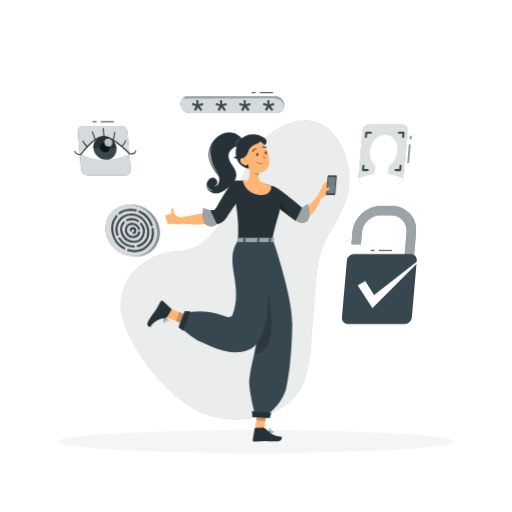
t = 0.00 s
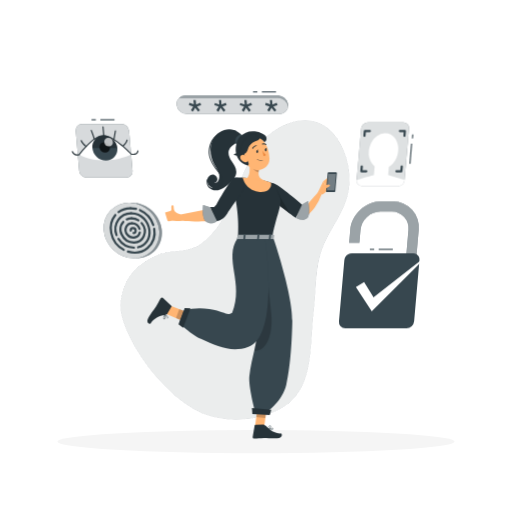
t = 0.23 s
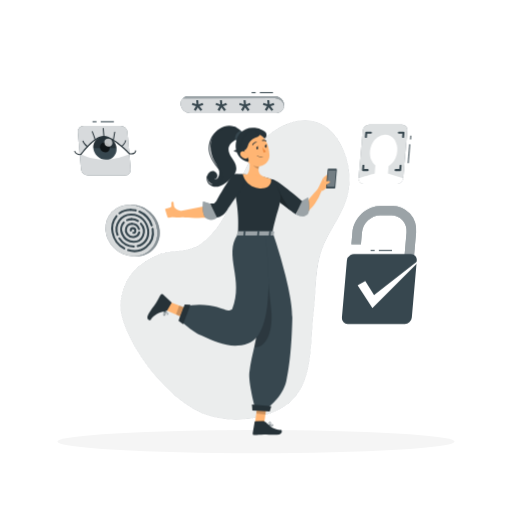
t = 0.49 s
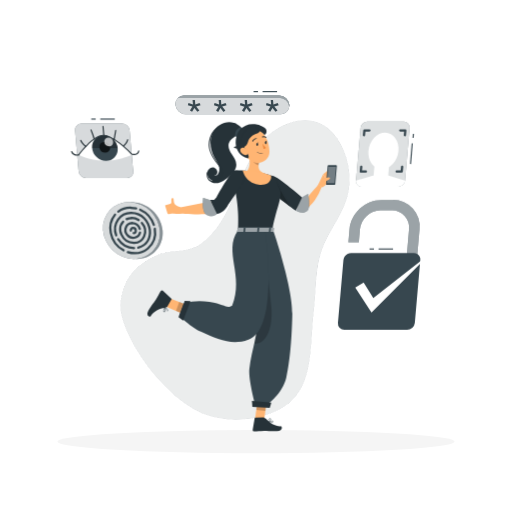
t = 0.75 s
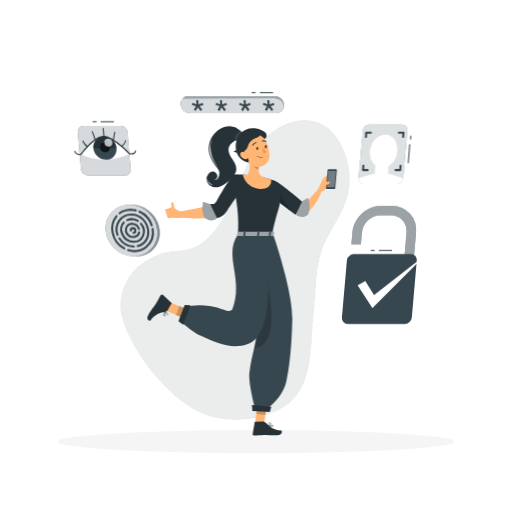
t = 1.05 s
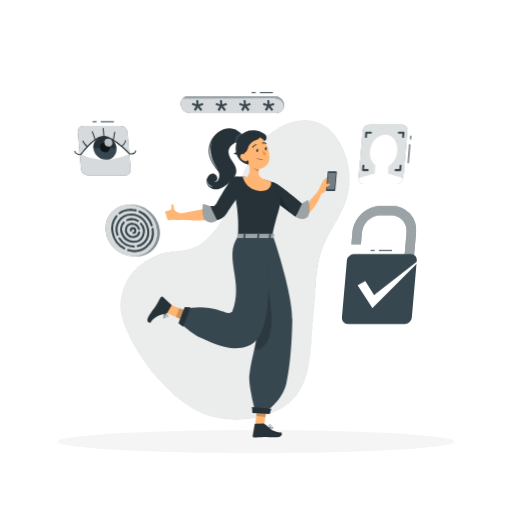
t = 1.20 s

The animated SVG that drew these frames (rendered in a browser with its animation timeline set to each time). Animation: 2 CSS @keyframes rules; one cycle of 1.50 s, repeats indefinitely.

<svg class="animated" id="freepik_stories-authentication" xmlns="http://www.w3.org/2000/svg" viewBox="0 0 500 500" version="1.1" xmlns:xlink="http://www.w3.org/1999/xlink" xmlns:svgjs="http://svgjs.com/svgjs"><style>svg#freepik_stories-authentication:not(.animated) .animable {opacity: 0;}svg#freepik_stories-authentication.animated #freepik--Fingerprint--inject-2 {animation: 1.5s Infinite  linear heartbeat;animation-delay: 0s;}svg#freepik_stories-authentication.animated #freepik--verification-code--inject-2 {animation: 1.5s Infinite  linear heartbeat;animation-delay: 0s;}svg#freepik_stories-authentication.animated #freepik--face-recognition--inject-2 {animation: 1.5s Infinite  linear heartbeat;animation-delay: 0s;}svg#freepik_stories-authentication.animated #freepik--Verified--inject-2 {animation: 1.5s Infinite  linear heartbeat;animation-delay: 0s;}svg#freepik_stories-authentication.animated #freepik--eye-scan--inject-2 {animation: 1.5s Infinite  linear heartbeat;animation-delay: 0s;}svg#freepik_stories-authentication.animated #freepik--Character--inject-2 {animation: 1.5s Infinite  linear floating;animation-delay: 0s;}            @keyframes heartbeat {                0% {                    transform: scale(1);                }                10% {                    transform: scale(1.1);                }                30% {                    transform: scale(1);                }                40% {                    transform: scale(1);                }                50% {                    transform: scale(1.1);                }                60% {                    transform: scale(1);                }                100% {                    transform: scale(1);                }            }                    @keyframes floating {                0% {                    opacity: 1;                    transform: translateY(0px);                }                50% {                    transform: translateY(-10px);                }                100% {                    opacity: 1;                    transform: translateY(0px);                }            }        </style><g id="freepik--background-simple--inject-2" class="animable" style="transform-origin: 229.406px 263.597px;"><path d="M258.06,135.91c-13.85,14.94-21,34.71-28.78,53.53s-17.38,38.07-34.14,49.66c-11.9,8.23-30.3,4.38-43.15,11-20.69,10.72-28.9,19.81-33.89,42.57-5.94,27.06,39.28,96.09,82.79,112.21,26.67,9.87,63.91,4.93,84.59-14.58s17.32-57.66,20.79-85.88c2.51-20.33,1.19-41.44,8.12-60.71,6.14-17.07,18.4-31.52,23.91-48.81,7.33-23,.84-53.63-18.14-69.68C301.52,109.49,273.11,119.66,258.06,135.91Z" style="fill: rgb(55, 71, 79); transform-origin: 229.406px 263.597px;" id="elgbynbmab7w7" class="animable"></path><g id="ele6visdijyjg"><g style="opacity: 0.9; transform-origin: 229.406px 263.597px;" class="animable"><path d="M258.06,135.91c-13.85,14.94-21,34.71-28.78,53.53s-17.38,38.07-34.14,49.66c-11.9,8.23-30.3,4.38-43.15,11-20.69,10.72-28.9,19.81-33.89,42.57-5.94,27.06,39.28,96.09,82.79,112.21,26.67,9.87,63.91,4.93,84.59-14.58s17.32-57.66,20.79-85.88c2.51-20.33,1.19-41.44,8.12-60.71,6.14-17.07,18.4-31.52,23.91-48.81,7.33-23,.84-53.63-18.14-69.68C301.52,109.49,273.11,119.66,258.06,135.91Z" style="fill: rgb(255, 255, 255); stroke: rgb(255, 255, 255); stroke-miterlimit: 10; transform-origin: 229.406px 263.597px;" id="elgdvepmc0tug" class="animable"></path></g></g></g><g id="freepik--Shadows--inject-2" class="animable" style="transform-origin: 250px 431.27px;"><g id="freepik--Shadow--inject-214--inject-2" class="animable" style="transform-origin: 250px 431.27px;"><ellipse id="freepik--path--inject-214--inject-2" cx="250" cy="431.27" rx="193.89" ry="11.32" style="fill: rgb(245, 245, 245); transform-origin: 250px 431.27px;" class="animable"></ellipse></g></g><g id="freepik--Fingerprint--inject-2" class="animable" style="transform-origin: 128.44px 225.06px;"><g id="ela28aju6awnn"><ellipse cx="128.44" cy="225.06" rx="24.14" ry="26.34" style="fill: rgb(55, 71, 79); transform-origin: 128.44px 225.06px; transform: rotate(-46.25deg);" class="animable"></ellipse></g><g id="el80b8n60bdrk"><g style="opacity: 0.8; transform-origin: 128.44px 225.06px;" class="animable"><g id="elnpb5h4opo4"><ellipse cx="128.44" cy="225.06" rx="24.14" ry="26.34" style="fill: rgb(255, 255, 255); transform-origin: 128.44px 225.06px; transform: rotate(-46.25deg);" class="animable"></ellipse></g></g></g><path d="M116.69,209.24a1,1,0,0,1-.6-1.8,19.21,19.21,0,0,1,11.57-3.6h0a1,1,0,0,1,0,2h0a17.18,17.18,0,0,0-10.37,3.2A1,1,0,0,1,116.69,209.24Z" style="fill: rgb(55, 71, 79); transform-origin: 122.175px 206.538px;" id="el66kfa29p05j" class="animable"></path><path d="M121.42,243.64a1,1,0,0,1-.47-.12,23.3,23.3,0,0,1-11.9-16.18,20.37,20.37,0,0,1,4-17,1,1,0,0,1,1.54,1.28A18.39,18.39,0,0,0,111,227a21.37,21.37,0,0,0,10.88,14.8,1,1,0,0,1-.47,1.88Z" style="fill: rgb(55, 71, 79); transform-origin: 115.5px 226.829px;" id="elyjybex9z4ws" class="animable"></path><path d="M131.43,246.25a21.6,21.6,0,0,1-6.59-1.06,1,1,0,0,1,.62-1.91c6.15,2,12.29.88,16.84-3a17.92,17.92,0,0,0,5.78-16.6,1,1,0,1,1,2-.32,19.83,19.83,0,0,1-6.45,18.43A18.44,18.44,0,0,1,131.43,246.25Z" style="fill: rgb(55, 71, 79); transform-origin: 137.271px 234.377px;" id="elj7a3xkm32j" class="animable"></path><path d="M148.25,221.12a1,1,0,0,1-.95-.7,21.31,21.31,0,0,0-11.58-12.89,1,1,0,0,1,.8-1.84,23.34,23.34,0,0,1,12.68,14.12,1,1,0,0,1-.64,1.26A1.18,1.18,0,0,1,148.25,221.12Z" style="fill: rgb(55, 71, 79); transform-origin: 142.184px 213.364px;" id="el79zxmqvmmwr" class="animable"></path><path d="M132.49,206.4a.85.85,0,0,1-.23,0,20.33,20.33,0,0,0-4.59-.53,1,1,0,0,1-1-1,1,1,0,0,1,1-1h0a22.05,22.05,0,0,1,5,.59,1,1,0,0,1-.23,2Z" style="fill: rgb(55, 71, 79); transform-origin: 130.116px 205.168px;" id="el6m8ccgc5cgn" class="animable"></path><path d="M114.85,230.29a1,1,0,0,1-.94-.65,15.87,15.87,0,0,1,1.76-14.78,15,15,0,0,1,12.52-6.46h0a1,1,0,0,1,0,2h0A13.09,13.09,0,0,0,117.3,216,13.93,13.93,0,0,0,115.79,229a1,1,0,0,1-.59,1.28A1.07,1.07,0,0,1,114.85,230.29Z" style="fill: rgb(55, 71, 79); transform-origin: 121.014px 219.349px;" id="elq2805low52o" class="animable"></path><path d="M130.71,241.71h0a18.63,18.63,0,0,1-15-8.47,1,1,0,0,1,1.67-1.09,16.62,16.62,0,0,0,13.33,7.56,1,1,0,0,1,0,2Z" style="fill: rgb(55, 71, 79); transform-origin: 123.648px 236.734px;" id="elnwqyfet8ru" class="animable"></path><path d="M134.45,241.28a1,1,0,0,1-1-.76,1,1,0,0,1,.73-1.21c8.11-2,10.21-9.11,9.54-14.57-.87-7.12-6.49-14.33-15.56-14.34a1,1,0,0,1-1-1,1,1,0,0,1,1-1h0c10.23,0,16.57,8.1,17.55,16.1,1,8.25-3.33,14.83-11.05,16.75A1,1,0,0,1,134.45,241.28Z" style="fill: rgb(55, 71, 79); transform-origin: 136.506px 224.84px;" id="eltkjdezpxks" class="animable"></path><path d="M124.1,215.92a1,1,0,0,1-.9-.58,1,1,0,0,1,.48-1.33,11.71,11.71,0,0,1,4.87-1,1,1,0,0,1,0,2,9.66,9.66,0,0,0-4,.87A1,1,0,0,1,124.1,215.92Z" style="fill: rgb(55, 71, 79); transform-origin: 126.328px 214.469px;" id="el2nak6cf9air" class="animable"></path><path d="M130.53,237.05a13.25,13.25,0,0,1-11.91-7.9c-2.07-4.51-1.46-9.22,1.63-12.62a1,1,0,0,1,1.41-.06,1,1,0,0,1,.06,1.41,9.28,9.28,0,0,0-1.28,10.43,11.25,11.25,0,0,0,10.41,6.74,8.64,8.64,0,0,0,7.85-5.17A10.33,10.33,0,0,0,136.86,219a1,1,0,1,1,1.52-1.3,12.32,12.32,0,0,1,2.15,13,10.62,10.62,0,0,1-9.62,6.36Z" style="fill: rgb(55, 71, 79); transform-origin: 129.457px 226.634px;" id="elxnb3fvhijr8" class="animable"></path><path d="M134.74,216.8a.94.94,0,0,1-.53-.16,10.56,10.56,0,0,0-5.66-1.68,1,1,0,0,1,0-2h0a12.48,12.48,0,0,1,6.73,2,1,1,0,0,1-.54,1.84Z" style="fill: rgb(55, 71, 79); transform-origin: 131.644px 214.88px;" id="elom7fuvyz8as" class="animable"></path><path d="M130,232.54a8,8,0,0,1-6.11-2.9,7.61,7.61,0,0,1-1.2-8.15,6.75,6.75,0,0,1,6.27-4h0a1,1,0,0,1,0,2,4.79,4.79,0,0,0-4.45,2.81,5.61,5.61,0,0,0,.91,6,5.91,5.91,0,0,0,6,2,4.73,4.73,0,0,0,3.59-3.64,1,1,0,0,1,1.19-.76,1,1,0,0,1,.77,1.19,6.71,6.71,0,0,1-5.06,5.15A8.12,8.12,0,0,1,130,232.54Z" style="fill: rgb(55, 71, 79); transform-origin: 129.502px 225.015px;" id="elle5jxbct4om" class="animable"></path><path d="M135.82,224.62a1,1,0,0,1-1-.7,6.32,6.32,0,0,0-5.87-4.4,1,1,0,1,1,0-2h0a8.37,8.37,0,0,1,7.78,5.8,1,1,0,0,1-.65,1.26A1,1,0,0,1,135.82,224.62Z" style="fill: rgb(55, 71, 79); transform-origin: 132.364px 221.071px;" id="el9zgjbi6blm9" class="animable"></path><path d="M130.27,228.38a1,1,0,0,1,0-2,1,1,0,0,0,1-1.06,1.47,1.47,0,0,0-1.45-1.51,1.11,1.11,0,0,0-.78.35,1.2,1.2,0,0,0-.28.88,1,1,0,1,1-2,.12,3.09,3.09,0,0,1,3-3.35,3.46,3.46,0,0,1,3.45,3.51,3,3,0,0,1-3,3.06Z" style="fill: rgb(55, 71, 79); transform-origin: 129.98px 225.095px;" id="elpo1ml30e45r" class="animable"></path><path d="M156,225.05c1.22,13.93-9.09,25.22-23,25.22l-1.08,0c13.26-.68,22.89-11.7,21.71-25.19a28.13,28.13,0,0,0-26.11-25.18c.35,0,.71,0,1.07,0C142.54,199.84,154.82,211.13,156,225.05Z" style="fill: rgb(55, 71, 79); transform-origin: 141.809px 225.085px;" id="eldoukxb4hml" class="animable"></path><g id="elhzaaor66h5m"><g style="opacity: 0.4; isolation: isolate; transform-origin: 141.809px 225.085px;" class="animable"><path d="M156,225.05c1.22,13.93-9.09,25.22-23,25.22l-1.08,0c13.26-.68,22.89-11.7,21.71-25.19a28.13,28.13,0,0,0-26.11-25.18c.35,0,.71,0,1.07,0C142.54,199.84,154.82,211.13,156,225.05Z" style="fill: rgb(255, 255, 255); transform-origin: 141.809px 225.085px;" id="elcx2x2r17tq7" class="animable"></path></g></g></g><g id="freepik--verification-code--inject-2" class="animable animator-active" style="transform-origin: 226.95px 100.201px;"><path d="M176.42,102.14a8.66,8.66,0,0,0,.12.89,9.12,9.12,0,0,0,2.82,5,9,9,0,0,0,6.07,2.43h84.49a7.44,7.44,0,0,0,7.59-7.4,8.88,8.88,0,0,0,0-.89,9.25,9.25,0,0,0-9-8.28H184A7.47,7.47,0,0,0,176.42,102.14Z" style="fill: rgb(55, 71, 79); transform-origin: 226.95px 102.175px;" id="elnh2hypncq7h" class="animable"></path><g id="el1t0qfir330b"><path d="M176.42,102.14a8.66,8.66,0,0,0,.12.89,9.12,9.12,0,0,0,2.82,5,9,9,0,0,0,6.07,2.43h84.49a7.44,7.44,0,0,0,7.59-7.4,8.88,8.88,0,0,0,0-.89,9.25,9.25,0,0,0-9-8.28H184A7.47,7.47,0,0,0,176.42,102.14Z" style="fill: rgb(255, 255, 255); opacity: 0.8; transform-origin: 226.95px 102.175px;" class="animable"></path></g><path d="M277.51,103a5.29,5.29,0,0,1-.06.8,9.25,9.25,0,0,0-9-8L178.62,96A7.56,7.56,0,0,1,184,93.86h84.49a9.25,9.25,0,0,1,9,8.28A8.88,8.88,0,0,1,277.51,103Z" style="fill: rgb(55, 71, 79); transform-origin: 228.066px 98.8296px;" id="elaenx8dx82qm" class="animable"></path><g id="el4lsofgtpj3a"><path d="M277.51,103a5.29,5.29,0,0,1-.06.8,9.25,9.25,0,0,0-9-8L178.62,96A7.56,7.56,0,0,1,184,93.86h84.49a9.25,9.25,0,0,1,9,8.28A8.88,8.88,0,0,1,277.51,103Z" style="fill: rgb(255, 255, 255); opacity: 0.5; isolation: isolate; transform-origin: 228.066px 98.8296px;" class="animable"></path></g><path d="M263,97.86l.36,4,3.76-1.4.89,2-3.84,1.28,2.76,3.39-1.73,1.27-2.69-3.52-2,3.52-1.89-1.27,2.13-3.39-4-1.28.54-2,4.05,1.35-.36-4Z" style="fill: rgb(55, 71, 79); transform-origin: 262.38px 103.105px;" id="el6ltzi0no3d" class="animable"></path><path d="M239.85,97.86l.36,4,3.76-1.4.9,2L241,103.77l2.76,3.39-1.72,1.27-2.69-3.52-2,3.52-1.9-1.27,2.14-3.39-4-1.28.54-2,4.05,1.35-.35-4Z" style="fill: rgb(55, 71, 79); transform-origin: 239.23px 103.135px;" id="elurmw11boa7" class="animable"></path><path d="M216.75,97.86l.35,4,3.76-1.4.9,2-3.85,1.28,2.76,3.39L219,108.43l-2.69-3.52-2,3.52-1.89-1.27,2.13-3.39-4-1.28.55-2,4,1.35-.35-4Z" style="fill: rgb(55, 71, 79); transform-origin: 216.155px 103.135px;" id="elj3p245llj2d" class="animable"></path><path d="M193.64,97.86l.35,4,3.77-1.4.89,2-3.85,1.28,2.77,3.39-1.73,1.27-2.69-3.52-2,3.52-1.89-1.27,2.13-3.39-4-1.28.54-2,4,1.35-.35-4Z" style="fill: rgb(55, 71, 79); transform-origin: 193.02px 103.105px;" id="eljkq938pa5e7" class="animable"></path><rect x="245.71" y="89.94" width="3.94" height="1" style="fill: rgb(55, 71, 79); transform-origin: 247.68px 90.44px;" id="elm7172zlr0ao" class="animable"></rect><rect x="253.73" y="89.94" width="12.85" height="1" style="fill: rgb(55, 71, 79); transform-origin: 260.155px 90.44px;" id="el0wnk57qj86i" class="animable"></rect></g><g id="freepik--face-recognition--inject-2" class="animable" style="transform-origin: 375.95px 150.615px;"><g id="elf9ob2heul9p"><path d="M397.79,127.24,393.7,174a6.17,6.17,0,0,1-6,5.52H355.23a5,5,0,0,1-5-5.52l4.09-46.77a6.14,6.14,0,0,1,6-5.52h32.47A5,5,0,0,1,397.79,127.24Z" style="fill: rgb(55, 71, 79); opacity: 0.8; transform-origin: 374.011px 150.615px;" class="animable"></path></g><g id="eldp0y2v2nsvd"><path d="M397.79,127.24,393.7,174a6.17,6.17,0,0,1-6,5.52H355.23a5,5,0,0,1-5-5.52l4.09-46.77a6.14,6.14,0,0,1,6-5.52h32.47A5,5,0,0,1,397.79,127.24Z" style="fill: rgb(255, 255, 255); opacity: 0.8; transform-origin: 374.011px 150.615px;" class="animable"></path></g><path d="M357.28,134.78h-.09a1,1,0,0,1-.91-1.08l.38-4.28a1,1,0,0,1,1-.91h4.52a1,1,0,0,1,0,2h-3.6l-.3,3.36A1,1,0,0,1,357.28,134.78Z" style="fill: rgb(55, 71, 79); transform-origin: 359.728px 131.645px;" id="eljixksvsim4e" class="animable"></path><path d="M393.64,134.78h-.09a1,1,0,0,1-.91-1.08l.28-3.19H389.5a1,1,0,0,1,0-2H394a1,1,0,0,1,1,1.09l-.38,4.27A1,1,0,0,1,393.64,134.78Z" style="fill: rgb(55, 71, 79); transform-origin: 391.752px 131.645px;" id="ela7gtv583z8k" class="animable"></path><path d="M359,167.05h-4.52a1,1,0,0,1-.73-.32,1,1,0,0,1-.26-.76l.37-4.28a1,1,0,0,1,2,.17l-.28,3.19H359a1,1,0,0,1,0,2Z" style="fill: rgb(55, 71, 79); transform-origin: 356.743px 163.911px;" id="elxdbunj91t7b" class="animable"></path><path d="M390.81,167.05H386.3a1,1,0,0,1,0-2h3.6l.29-3.36a1,1,0,0,1,1.08-.91,1,1,0,0,1,.91,1.08l-.37,4.28A1,1,0,0,1,390.81,167.05Z" style="fill: rgb(55, 71, 79); transform-origin: 388.742px 163.913px;" id="elwwgwfk1t11" class="animable"></path><g id="eljgxyi0aybh"><ellipse cx="374.61" cy="147.63" rx="16.37" ry="13.16" style="fill: rgb(255, 255, 255); transform-origin: 374.61px 147.63px; transform: rotate(-75.54deg);" class="animable"></ellipse></g><polygon points="378.55 172.53 365.6 172.53 366.73 159.58 379.68 159.58 378.55 172.53" style="fill: rgb(255, 255, 255); transform-origin: 372.64px 166.055px;" id="eloeznltu7o" class="animable"></polygon><path d="M393.7,174a6.17,6.17,0,0,1-6,5.52H355.23a5,5,0,0,1-5-5.52s14.92-4.72,16.76-4.72h11.53Z" style="fill: rgb(255, 255, 255); transform-origin: 371.951px 174.4px;" id="elkmc51c5zv2f" class="animable"></path><g id="elw34h1rqehnb"><rect x="390.17" y="149.62" width="18.43" height="1" style="fill: rgb(55, 71, 79); transform-origin: 399.385px 150.12px; transform: rotate(-85.29deg);" class="animable"></rect></g><g id="elsg5j6jve07r"><rect x="399.24" y="133.84" width="3.62" height="1" style="fill: rgb(55, 71, 79); transform-origin: 401.05px 134.34px; transform: rotate(-85.29deg);" class="animable"></rect></g></g><g id="freepik--Verified--inject-2" class="animable" style="transform-origin: 372.619px 258.674px;"><rect x="361.94" y="244.07" width="3.94" height="1" style="fill: rgb(55, 71, 79); transform-origin: 363.91px 244.57px;" id="elqzpmoxphqi" class="animable"></rect><rect x="369.96" y="244.07" width="12.85" height="1" style="fill: rgb(55, 71, 79); transform-origin: 376.385px 244.57px;" id="elms9ze2ymsac" class="animable"></rect><path d="M406.33,227l-2.49,28.5a5.18,5.18,0,0,1-5.06,4.65,4.2,4.2,0,0,1-4.25-4.65L397,227a15.08,15.08,0,0,0-15.24-16.7H371.6A18.61,18.61,0,0,0,353.44,227l-1,11.64h-9.3l1-11.64c1.25-14.34,13.94-26,28.27-26h10.2A23.47,23.47,0,0,1,406.33,227Z" style="fill: rgb(55, 71, 79); transform-origin: 374.804px 230.574px;" id="elzn5im2ohvxh" class="animable"></path><g id="elwqokgu5q8n"><g style="opacity: 0.5; isolation: isolate; transform-origin: 374.804px 230.574px;" class="animable"><path d="M406.33,227l-2.49,28.5a5.18,5.18,0,0,1-5.06,4.65,4.2,4.2,0,0,1-4.25-4.65L397,227a15.08,15.08,0,0,0-15.24-16.7H371.6A18.61,18.61,0,0,0,353.44,227l-1,11.64h-9.3l1-11.64c1.25-14.34,13.94-26,28.27-26h10.2A23.47,23.47,0,0,1,406.33,227Z" style="fill: rgb(255, 255, 255); transform-origin: 374.804px 230.574px;" id="elqnxhadq7df" class="animable"></path></g></g><path d="M407,254.46,402.15,310a7.07,7.07,0,0,1-6.92,6.35H339.69a5.73,5.73,0,0,1-5.8-6.35l4.86-55.54a7.07,7.07,0,0,1,3.46-5.39,6.8,6.8,0,0,1,3.46-1H401.2a6,6,0,0,1,3.21.91A5.76,5.76,0,0,1,407,254.46Z" style="fill: rgb(55, 71, 79); transform-origin: 370.446px 282.21px;" id="eljburx82nyt" class="animable"></path><path d="M349.25,278.72l14.43,22.21,47.59-47.59a.48.48,0,0,0-.63-.71l-45.35,35.55-8.57-13.81Z" style="fill: rgb(255, 255, 255); transform-origin: 380.316px 276.741px;" id="elej07raex5m4" class="animable"></path></g><g id="freepik--eye-scan--inject-2" class="animable" style="transform-origin: 102.706px 144.845px;"><path d="M122,171.31H85.82a6.85,6.85,0,0,1-6.69-6.15L76,129a5.54,5.54,0,0,1,5.61-6.15h36.14A6.84,6.84,0,0,1,124.4,129l3.16,36.14A5.54,5.54,0,0,1,122,171.31Z" style="fill: rgb(55, 71, 79); transform-origin: 101.781px 147.08px;" id="el084lgu43af1o" class="animable"></path><g id="el5o7cyas91v5"><path d="M122,171.31H85.82a6.85,6.85,0,0,1-6.69-6.15L76,129a5.54,5.54,0,0,1,5.61-6.15h36.14A6.84,6.84,0,0,1,124.4,129l3.16,36.14A5.54,5.54,0,0,1,122,171.31Z" style="fill: rgb(255, 255, 255); opacity: 0.8; transform-origin: 101.781px 147.08px;" class="animable"></path></g><path d="M79.15,150.73S92,132.84,101.46,133.3s25.18,17,25.18,17S103.47,162.47,79.15,150.73Z" style="fill: rgb(255, 255, 255); transform-origin: 102.895px 144.565px;" id="ell032xt3qprb" class="animable"></path><path d="M79.56,151l-.81-.58c.52-.73,12.77-17.65,22.35-17.65h.39c9.56.46,24.86,16.48,25.51,17.16l-.72.69c-.16-.16-15.68-16.41-24.84-16.85h-.34C92,133.79,79.68,150.85,79.56,151Z" style="fill: rgb(38, 50, 56); transform-origin: 102.875px 141.885px;" id="elgnzgrvl7ymt" class="animable"></path><path d="M77.82,151.36c-1.94,0-4.46-.72-5.35-3.46a.5.5,0,0,1,.32-.63.49.49,0,0,1,.63.32c1.15,3.54,5.45,2.69,5.63,2.65a.51.51,0,0,1,.59.39.5.5,0,0,1-.39.59A7.36,7.36,0,0,1,77.82,151.36Z" style="fill: rgb(38, 50, 56); transform-origin: 76.0478px 149.301px;" id="eleg2opmtags" class="animable"></path><path d="M85.45,143.68a.5.5,0,0,1-.31-.1c-.15-.12-3.7-2.86-4.6-5.65a.5.5,0,0,1,.32-.63.51.51,0,0,1,.63.32c.81,2.49,4.22,5.14,4.26,5.16a.5.5,0,0,1,.09.7A.5.5,0,0,1,85.45,143.68Z" style="fill: rgb(38, 50, 56); transform-origin: 83.2295px 140.479px;" id="elfle4i2xtmap" class="animable"></path><path d="M92.79,136.87h0a.52.52,0,0,1-.49-.51,52.06,52.06,0,0,0-2.17-6.4c-.25-.66-.43-1.14-.47-1.26a.5.5,0,0,1,.34-.63.5.5,0,0,1,.62.34c0,.12.21.56.44,1.19,1.4,3.67,2.26,6.08,2.24,6.78A.49.49,0,0,1,92.79,136.87Z" style="fill: rgb(38, 50, 56); transform-origin: 91.4688px 132.46px;" id="elbgdw2d8lqxb" class="animable"></path><path d="M101.46,133.8a.52.52,0,0,1-.5-.46l-.7-8a.5.5,0,0,1,1-.09l.7,8.06a.51.51,0,0,1-.45.54Z" style="fill: rgb(38, 50, 56); transform-origin: 101.11px 129.321px;" id="elthms7dn1u4" class="animable"></path><path d="M128.14,150.81a8.44,8.44,0,0,1-1.46-.12.5.5,0,0,1-.39-.59.48.48,0,0,1,.58-.39s2.45.47,3.95-.59a2.8,2.8,0,0,0,1.14-2,.5.5,0,1,1,1,.15,3.79,3.79,0,0,1-1.56,2.65A5.7,5.7,0,0,1,128.14,150.81Z" style="fill: rgb(38, 50, 56); transform-origin: 129.623px 148.751px;" id="eley5mf660qnq" class="animable"></path><path d="M119.16,143.15a.48.48,0,0,1-.37-.17.5.5,0,0,1,0-.71s3-2.64,3.32-5.1a.51.51,0,0,1,.57-.42.5.5,0,0,1,.42.57c-.42,2.82-3.52,5.58-3.65,5.7A.46.46,0,0,1,119.16,143.15Z" style="fill: rgb(38, 50, 56); transform-origin: 120.874px 139.948px;" id="el4vyxc91ek83" class="animable"></path><path d="M110.71,137.34h-.09a.51.51,0,0,1-.41-.58c0-.06,1.1-6.49,1.3-7.81a.5.5,0,1,1,1,.15c-.2,1.33-1.29,7.77-1.3,7.83A.5.5,0,0,1,110.71,137.34Z" style="fill: rgb(38, 50, 56); transform-origin: 111.36px 132.93px;" id="el4bjru67fezl" class="animable"></path><g id="elrn8050f7b6"><ellipse cx="102.45" cy="144.63" rx="10.84" ry="11.84" style="fill: rgb(55, 71, 79); transform-origin: 102.45px 144.63px; transform: rotate(-46.25deg);" class="animable"></ellipse></g><g id="elhkpylhfx96w"><path d="M107.14,144.63a6.45,6.45,0,0,0,0-.76,5.36,5.36,0,0,0-5.24-4.81,4.34,4.34,0,0,0-4.39,4.81,3.28,3.28,0,0,0,.14.76H91.13a10.21,10.21,0,0,1,10.33-11.33,12.63,12.63,0,0,1,12.33,11.33Z" style="opacity: 0.3; transform-origin: 102.429px 138.964px;" class="animable"></path></g><g id="elwu20wpgmg1a"><path d="M107.13,143.87a6.45,6.45,0,0,1,0,.76,4.33,4.33,0,0,1-4.41,4.05,5.35,5.35,0,0,1-5.09-4.05,3.28,3.28,0,0,1-.14-.76,4.34,4.34,0,0,1,4.39-4.81A5.36,5.36,0,0,1,107.13,143.87Z" style="opacity: 0.7; transform-origin: 102.303px 143.87px;" class="animable"></path></g><g id="elv5qu560al0r"><path d="M109.74,139.15a3.54,3.54,0,0,1-3.58,3.92,4.37,4.37,0,0,1-4.26-3.92,3.53,3.53,0,0,1,3.58-3.92A4.36,4.36,0,0,1,109.74,139.15Z" style="fill: rgb(255, 255, 255); opacity: 0.7; transform-origin: 105.819px 139.15px;" class="animable"></path></g><rect x="90.32" y="118.38" width="3.94" height="1" style="fill: rgb(55, 71, 79); transform-origin: 92.29px 118.88px;" id="eltwvuos47vz" class="animable"></rect><rect x="98.34" y="118.38" width="12.85" height="1" style="fill: rgb(55, 71, 79); transform-origin: 104.765px 118.88px;" id="elqelz9vd1to" class="animable"></rect></g><g id="freepik--Character--inject-2" class="animable" style="transform-origin: 236.469px 280.266px;"><path d="M276,191.65l.34.41.46.53c.33.35.65.72,1,1.06.69.72,1.44,1.42,2.2,2.13a58.1,58.1,0,0,0,4.77,3.95c1.69,1.26,3.47,2.41,5.25,3.55,1,.54,1.82,1.11,2.76,1.63l2.17,1.2a1.44,1.44,0,0,0,1,.06c.7-.21,4.72-4.19,6-5.67,2.84-3.25,7.14-7.53,9.46-11.17L314,192.9a58.69,58.69,0,0,1-6.47,12.64,28,28,0,0,1-5.1,5.71,14.34,14.34,0,0,1-3.92,2.35,9.51,9.51,0,0,1-5.68.43,8.9,8.9,0,0,1-1.43-.48l-.9-.39-1.62-.74c-1.09-.48-2.14-1.06-3.2-1.59a66.35,66.35,0,0,1-6.16-3.73,63.54,63.54,0,0,1-5.75-4.46c-.95-.83-1.8-1.67-2.67-2.58-.43-.45-.87-.92-1.29-1.41l-.62-.76c-.23-.28-.4-.49-.71-.92Z" style="fill: rgb(255, 181, 115); transform-origin: 291.24px 201.804px;" id="el3m3i25b83dq" class="animable"></path><path d="M311,189.88l4.64-9.92,4.43,7.94s-2.91,5-6.07,5Z" style="fill: rgb(255, 181, 115); transform-origin: 315.535px 186.43px;" id="el8pghijkl5l" class="animable"></path><polygon points="320.9 175.84 325.58 181.86 320.11 187.89 315.68 179.96 320.9 175.84" style="fill: rgb(255, 181, 115); transform-origin: 320.63px 181.865px;" id="elcmk5xw9r1uo" class="animable"></polygon><path d="M319.27,190.63h7.37a.84.84,0,0,0,.83-.76L329,172.2a.83.83,0,0,0-.83-.91h-7.36a.84.84,0,0,0-.83.77l-1.55,17.66A.84.84,0,0,0,319.27,190.63Z" style="fill: rgb(55, 71, 79); transform-origin: 323.716px 180.96px;" id="elwqtrmus13o" class="animable"></path><g id="el7u0dj03j79"><polygon points="319.35 188.86 326.73 188.86 328.11 173.07 320.73 173.07 319.35 188.86" style="fill: rgb(255, 255, 255); opacity: 0.3; transform-origin: 323.73px 180.965px;" class="animable"></polygon></g><path d="M318.87,186.62h0l1.31-.67a8,8,0,0,0,1.83-1.28l.24-.87a1.26,1.26,0,0,0-1.39-.57l-1.09.3-5.41.41-.13,2.28,1.58,2.44.54,0A2.47,2.47,0,0,0,318.87,186.62Z" style="fill: rgb(255, 181, 115); transform-origin: 318.24px 185.926px;" id="elbflv63buyj5" class="animable"></path><path d="M266.56,182c3.75-.68,30.2,22.25,30.2,22.25l-7.84,11.5s-28.92-20.14-28-25C261.81,185.64,261.1,183,266.56,182Z" style="fill: rgb(38, 50, 56); transform-origin: 278.829px 198.868px;" id="eldg8va4sb53i" class="animable"></path><g id="el9snh51ynyzp"><path d="M269.9,189.33l-.29,12c3,2.33,13.84,10.64,13.84,10.64Z" style="opacity: 0.2; isolation: isolate; transform-origin: 276.53px 200.65px;" class="animable"></path></g><polygon points="248.93 420.31 257.8 421.18 260.62 400.61 251.74 399.74 248.93 420.31" style="fill: rgb(255, 181, 115); transform-origin: 254.775px 410.46px;" id="elg7pob8vaz6" class="animable"></polygon><polygon points="161.6 299.61 159.33 308.25 178.52 316.52 182.5 307.75 161.6 299.61" style="fill: rgb(255, 181, 115); transform-origin: 170.915px 308.065px;" id="elbudkxarv73d" class="animable"></polygon><path d="M264.15,423a3.38,3.38,0,0,0,2.19-.48,1.18,1.18,0,0,0,.4-1,.65.65,0,0,0-.34-.57c-1.07-.64-4.69,1.08-5.1,1.27a.21.21,0,0,0-.12.21.21.21,0,0,0,.17.18A15.5,15.5,0,0,0,264.15,423Zm1.61-1.79a.7.7,0,0,1,.4.09.26.26,0,0,1,.14.23.8.8,0,0,1-.27.67c-.55.47-2,.51-4,.13a11.52,11.52,0,0,1,3.76-1.13Z" style="fill: rgb(55, 71, 79); transform-origin: 263.962px 421.917px;" id="ell3attwzn6v" class="animable"></path><path d="M261.39,422.57l.08,0c1.08-.45,3.25-2.31,3.11-3.33a.79.79,0,0,0-.78-.62,1.47,1.47,0,0,0-1.19.3c-1.15.89-1.42,3.3-1.44,3.39a.23.23,0,0,0,.05.21A.22.22,0,0,0,261.39,422.57ZM263.6,419l.12,0c.39.06.41.21.41.26.09.61-1.39,2.09-2.5,2.68a4.78,4.78,0,0,1,1.22-2.72,1.06,1.06,0,0,1,.77-.19Z" style="fill: rgb(55, 71, 79); transform-origin: 262.875px 420.584px;" id="ely2uursny37s" class="animable"></path><path d="M257.36,417.6l-8,.34a.7.7,0,0,0-.69.63l-1.92,11.17a1.44,1.44,0,0,0,1.37,1.52h.16c3.49-.18,5.17-.44,9.59-.59,2.71-.09,11,.89,14.7.05s3-4.51,1.41-4.48c-5.14.1-11.07-3.25-14-7.17C259.47,418.74,257.92,417.57,257.36,417.6Z" style="fill: rgb(38, 50, 56); transform-origin: 261.008px 424.43px;" id="elysyqt2zbdun" class="animable"></path><path d="M163.41,309.38l4.08-6.93a.69.69,0,0,0-.17-.92L159,293.86a1.45,1.45,0,0,0-2,.32l-.09.14c-1.74,3-2.43,4.58-4.7,8.37-1.4,2.33-6.74,8.8-8,12.33s2.16,5,3,3.62c2.71-4.38,8.74-7.54,13.64-7.92C161.32,310.54,163.13,309.87,163.41,309.38Z" style="fill: rgb(38, 50, 56); transform-origin: 155.765px 306.374px;" id="elf5m30wtw8eb" class="animable"></path><g id="el2ftx3ggzw7g"><polygon points="260.62 400.61 259.17 411.22 250.29 410.35 251.73 399.75 260.62 400.61" style="opacity: 0.2; transform-origin: 255.455px 405.485px;" class="animable"></polygon></g><g id="elot75klz8zjb"><polygon points="188.4 309.89 184.3 319.14 171.94 313.68 175.09 304.87 188.4 309.89" style="opacity: 0.2; transform-origin: 180.17px 312.005px;" class="animable"></polygon></g><path d="M272.23,192.55c5.07,8.62-1.13,15.89-6.31,41.65l-33.42.09c.54-13.88.48-25.1-5.44-52.41a4.58,4.58,0,0,1,4.49-5.6c2.76,0,6.23.09,9.76.45a121.54,121.54,0,0,1,16.55,2.51,68.75,68.75,0,0,1,8.7,2.72C268.28,182.54,270.35,187.22,272.23,192.55Z" style="fill: rgb(38, 50, 56); transform-origin: 250.53px 205.285px;" id="elqs12ko4r1lh" class="animable"></path><path d="M267.16,235.94s18.77,54.27,18.32,80.37c-.26,14.95-1.39,42.81-5.9,62.4-3.68,16-18.68,26.2-18.68,26.2l-12-.71s-6.5-24.4-5.37-34.11c2.25-19.33,8.92-33.85,8.11-51.6-1.28-29.06-9.88-83-9.88-83Z" style="fill: rgb(55, 71, 79); transform-origin: 263.624px 320.2px;" id="el0n6cooyzfu1" class="animable"></path><polygon points="246.49 407.33 263.44 408.33 264.98 403.24 246.04 401.49 246.49 407.33" style="fill: rgb(38, 50, 56); transform-origin: 255.51px 404.91px;" id="el847efed52j4" class="animable"></polygon><g id="el1uvnlhp7yal"><path d="M248.63,345.58s0-.1.1-.09c10.65,1,18-14.33,16.25-35.32l-5.65-53.5Z" style="opacity: 0.2; isolation: isolate; transform-origin: 256.934px 301.125px;" class="animable"></path></g><path d="M258.74,235.49s14.92,95.43-16.1,106.17c-16.37,6.2-30.14-.52-46.45-7.74-9.43-4.17-21.21-15.46-21.21-15.46l4.53-12.33a59,59,0,0,1,25-1.26c15.9,2.46,16.57,7,22.22,3.57,11.88-29.36-8.56-52.57,5.33-73Z" style="fill: rgb(55, 71, 79); transform-origin: 218.653px 289.771px;" id="el8glvns3s7xw" class="animable"></path><polygon points="180.4 303.79 174.34 319.78 178.8 323.19 186 304.16 180.4 303.79" style="fill: rgb(38, 50, 56); transform-origin: 180.17px 313.49px;" id="el0c2morc39bz" class="animable"></polygon><path d="M177.9,217.56c-1.51,2.23-9.17.72-9.17.72l-1.63-9.49,9.41,3.77Z" style="fill: rgb(255, 181, 115); transform-origin: 172.5px 213.785px;" id="el3kr3fjuxovj" class="animable"></path><path d="M169,208.3l1.46,9.86-5.65.84a1.24,1.24,0,0,1-1.33-1L161.31,211a.65.65,0,0,1,.46-.77Z" style="fill: rgb(255, 181, 115); transform-origin: 165.877px 213.653px;" id="el3cwb4no3w95" class="animable"></path><path d="M166.47,212.77l3.22.57,3.05-2.29-1.18-.84a4,4,0,0,1-1.58-2.37,17.34,17.34,0,0,1-.41-3.05v-.34a1.39,1.39,0,0,0-1.18-1.2l-.8.59c-.5,1.09-.14,2.36-.2,3.21l-.13,1.65-1.29.56Z" style="fill: rgb(255, 181, 115); transform-origin: 169.355px 208.295px;" id="elx1esdgqcg4" class="animable"></path><path d="M228.67,180l-18.92,26L175,212.86v5.7s32.66,2.42,40-1.85,19.65-30.17,19.65-30.17Z" style="fill: rgb(255, 181, 115); transform-origin: 204.825px 199.622px;" id="elnz2j1j6gry" class="animable"></path><path d="M228.45,130c-7.94-2.66-17.15,2.27-20.78,9.81s-2.36,16.79,1.73,24.09c1.23,2.21,2.7,4.29,3.71,6.6a10.44,10.44,0,0,1,.69,7.37c-.82,2.39-1.66,3.92-4.62,3.54,0,0,0-1.64,1.13-1.44h0s-2.4,1.33-3.34.46c1.09,1.68,4,1.07,4.93-.71,1.39-2.65-1.17-6.24-4.17-6.21s-5.44,3.07-5.34,6.06a8.22,8.22,0,0,0,5,6.89,3.72,3.72,0,0,1-4-2.15c1.36,3.56,5.8,5.13,9.55,4.43s6.92-3.1,9.86-5.53c4-3.28,8.09-7.43,8-12.56-.09-3.83-2.55-7.12-4.62-10.35s-3.88-7.17-2.56-10.76c1.11-3.05,4.13-4.89,6.79-6.75,1.92-1.33,5.82-4.3,5.36-7.11C235.3,133,230.7,130.75,228.45,130Z" style="fill: rgb(38, 50, 56); transform-origin: 219.097px 159.087px;" id="el5oubazwk273" class="animable"></path><path d="M210.56,219l-5.24-13.87,1.2.1a5.07,5.07,0,0,0,4.85-2.58c4-7.12,14.33-25.19,17.24-26.09,4.15-1.23,8.42,2.09,10,7,1.19,3.61-11,19.09-16.62,27.89C217,219.24,210.56,219,210.56,219Z" style="fill: rgb(38, 50, 56); transform-origin: 222.006px 197.652px;" id="elmvufgortm8l" class="animable"></path><path d="M159.45,313.94v.11a1.22,1.22,0,0,0,.9.76.74.74,0,0,0,.71-.15c.84-.77.3-4,.25-4.32a.2.2,0,0,0-.16-.17.24.24,0,0,0-.21.08C160.26,311.21,159.18,312.92,159.45,313.94Zm1.54-3c.18,1.28.26,3-.21,3.42a.33.33,0,0,1-.32,0,.8.8,0,0,1-.6-.5c-.18-.54.2-1.64,1.13-2.94Z" style="fill: rgb(55, 71, 79); transform-origin: 160.467px 312.506px;" id="elp6agsnpece" class="animable"></path><path d="M161,310.76c.26,1.08,1.28,2.92,2.18,3.14a.74.74,0,0,0,.82-.42,1.11,1.11,0,0,0,.06-.94c-.41-1.24-2.77-2.26-2.87-2.31a.22.22,0,0,0-.21,0,.22.22,0,0,0-.08.2A2.19,2.19,0,0,0,161,310.76Zm2.72,2a.68.68,0,0,1-.09.52c-.13.24-.26.24-.36.22-.61-.12-1.54-1.63-1.84-2.68.77.39,2,1.12,2.26,1.88a.09.09,0,0,0,0,.06Z" style="fill: rgb(55, 71, 79); transform-origin: 162.518px 312.059px;" id="elxncdnkt0xr" class="animable"></path><path d="M232.38,232.6l-.93,3.25c-.12.25.17.51.59.5l34.5,0c.33,0,.6-.17.62-.37l.32-3.25c0-.22-.26-.42-.62-.41l-33.9,0A.64.64,0,0,0,232.38,232.6Z" style="fill: rgb(55, 71, 79); transform-origin: 249.451px 234.334px;" id="elldczcsmg9n" class="animable"></path><g id="elrkri3jv1xg9"><path d="M232.38,232.6l-.93,3.25c-.12.25.17.51.59.5l34.5,0c.33,0,.6-.17.62-.37l.32-3.25c0-.22-.26-.42-.62-.41l-33.9,0A.64.64,0,0,0,232.38,232.6Z" style="fill: rgb(255, 255, 255); opacity: 0.5; isolation: isolate; transform-origin: 249.451px 234.334px;" class="animable"></path></g><path d="M239,236.65h-1c-.19,0-.35-.1-.33-.22l.45-4.23c0-.12.19-.22.39-.22h1c.19,0,.34.1.33.23l-.45,4.22C239.33,236.55,239.15,236.66,239,236.65Z" style="fill: rgb(55, 71, 79); transform-origin: 238.754px 234.315px;" id="elbow186h3b6c" class="animable"></path><path d="M263.87,236.65h-1c-.18,0-.34-.1-.32-.22l.45-4.22c0-.13.18-.23.37-.23h1c.19,0,.35.1.33.22l-.45,4.22C264.23,236.55,264.07,236.65,263.87,236.65Z" style="fill: rgb(55, 71, 79); transform-origin: 263.625px 234.315px;" id="elona4ep1peb" class="animable"></path><path d="M252.46,236.63h-1c-.19,0-.35-.1-.33-.22l.45-4.22c0-.13.19-.23.38-.23h1c.19,0,.34.1.33.22l-.46,4.22C252.83,236.53,252.66,236.63,252.46,236.63Z" style="fill: rgb(55, 71, 79); transform-origin: 252.209px 234.295px;" id="elfeyb3rlvk5w" class="animable"></path><path d="M242.87,158.53c1.06,5.45,2.1,15.29-1.6,18.25,0,0,1.48,5.59,11.37,7.08,10.92,1.64,5.19-4.58,5.19-4.58-5.95-2.35-5.8-6.65-4.78-10.61Z" style="fill: rgb(255, 181, 115); transform-origin: 250.301px 171.333px;" id="el4dv2bqm4y54" class="animable"></path><path d="M241.31,176.73A106.07,106.07,0,0,1,257,178.91l7.48,2.23c1.33,2.68-.85,8.19-7.11,9.24,0,0-15.77,2.17-20.42-14.07Z" style="fill: rgb(255, 181, 115); transform-origin: 250.902px 183.393px;" id="elq1cqpruvisj" class="animable"></path><g id="elmxcl1gxygci"><path d="M247,162.68l6,6a15.21,15.21,0,0,0-.49,2.84c-2.28-.67-5.94-3.18-6.19-5.58A8.25,8.25,0,0,1,247,162.68Z" style="opacity: 0.2; isolation: isolate; transform-origin: 249.66px 167.1px;" class="animable"></path></g><path d="M236.19,151.65c2.68,8.46,3.62,12.1,9.11,15.43,8.18,5,18-.12,17.9-9.2-.08-8.18-4.43-20.64-13.72-22a12.1,12.1,0,0,0-13.29,15.74Z" style="fill: rgb(255, 181, 115); transform-origin: 249.394px 152.392px;" id="elhe4t430qz4g" class="animable"></path><path d="M256.38,150.33a19,19,0,0,0,3.41,4,3.12,3.12,0,0,1-2.43,1Z" style="fill: rgb(237, 137, 62); transform-origin: 258.085px 152.832px;" id="elm2p93a25v7p" class="animable"></path><path d="M255.43,159.85a5.82,5.82,0,0,0,1-.2.2.2,0,0,0,.15-.24h0a.21.21,0,0,0-.25-.15,5.67,5.67,0,0,1-5-1,.22.22,0,0,0-.31,0,.21.21,0,0,0,0,.3A6,6,0,0,0,255.43,159.85Z" style="fill: rgb(38, 50, 56); transform-origin: 253.771px 159.041px;" id="elt7g860wj3f" class="animable"></path><path d="M233.28,134.76a8.2,8.2,0,0,0-3.74,6.55,3.06,3.06,0,0,0,.23,1.47,1.42,1.42,0,0,0,1.14.85c.76,0,1.32-.68,1.74-1.32l1.94-3a14.91,14.91,0,0,0,2-3.19C237.24,134.15,234.47,134,233.28,134.76Z" style="fill: rgb(55, 71, 79); transform-origin: 233.107px 138.983px;" id="elbhft4yu9f8w" class="animable"></path><path d="M234.23,136.75c-5.31,6.14-7.69,23.13,7.87,27.87,2.6-2.06-1.6-5.81-3.38-10.55-1.17-3.1,4.76-8.89,7.07-11.27s4.44-5.81,7.7-5.26a4.4,4.4,0,0,0,2.56.07c2.59-1.17,1.33-2.72,0-3.8a13.31,13.31,0,0,0-7-2.58A17.33,17.33,0,0,0,234.23,136.75Z" style="fill: rgb(38, 50, 56); transform-origin: 243.877px 147.865px;" id="elujcsnb1rrxg" class="animable"></path><path d="M251.5,134.69c6.25,5.21-2,5.34-6.37,8.64-4.19,3.17-1.25,8.36-8.34,10.77-5.79,1.69-7.13.67-8.73-.45a9.12,9.12,0,0,0,7.53-8.19C236.08,141.66,244.36,128.65,251.5,134.69Z" style="fill: rgb(38, 50, 56); transform-origin: 240.909px 144.055px;" id="elneuei2rji4g" class="animable"></path><path d="M235.25,158.76a6.55,6.55,0,0,0,4.16,2.7c2.24.39,3.1-1.66,2.33-3.66-.73-1.8-2.76-4.17-4.93-3.66a2.91,2.91,0,0,0-2.09,3.54A3,3,0,0,0,235.25,158.76Z" style="fill: rgb(255, 181, 115); transform-origin: 238.323px 157.789px;" id="el28v2acpxhlp" class="animable"></path><path d="M250.43,135.22c1.21,3.08,4.7,2.67,7.28,5.89,1.59,2,4.71-4.17.46-6.6S248.53,130.4,250.43,135.22Z" style="fill: rgb(38, 50, 56); transform-origin: 255.174px 136.818px;" id="elnm5rpq80bmp" class="animable"></path><path d="M246.75,148.22a.42.42,0,0,0,.43-.25c.82-1.82,3.28-2.28,3.3-2.28a.44.44,0,0,0,.34-.5.42.42,0,0,0-.49-.33c-.13,0-2.93.59-3.93,2.79a.43.43,0,0,0,.21.56h.14Z" style="fill: rgb(38, 50, 56); transform-origin: 248.595px 146.538px;" id="elt7c9utaw83" class="animable"></path><path d="M259.75,144.54a.4.4,0,0,0,.37-.19.41.41,0,0,0-.11-.58h0a4.2,4.2,0,0,0-3.84-.49.41.41,0,0,0-.22.56.42.42,0,0,0,.55.22h0a3.31,3.31,0,0,1,3,.42A.6.6,0,0,0,259.75,144.54Z" style="fill: rgb(38, 50, 56); transform-origin: 258.052px 143.782px;" id="elvvmate6l3ce" class="animable"></path><path d="M300.86,199.28,295,202.61l-6.09,13.1s5.88,3.74,10.52.71S300.86,199.28,300.86,199.28Z" style="fill: rgb(55, 71, 79); transform-origin: 295.426px 208.442px;" id="eln2t2isg1b8f" class="animable"></path><g id="el5pw38r9a9c3"><path d="M300.86,199.28,295,202.61l-6.09,13.1s5.88,3.74,10.52.71S300.86,199.28,300.86,199.28Z" style="fill: rgb(255, 255, 255); opacity: 0.5; isolation: isolate; transform-origin: 295.426px 208.442px;" class="animable"></path></g><path d="M198.39,203.33l6.93,2,6.57,13.59s-5.28,4.89-11,.22C196.61,215.6,198.39,203.33,198.39,203.33Z" style="fill: rgb(55, 71, 79); transform-origin: 204.956px 212.245px;" id="elpuuwpimnjs" class="animable"></path><g id="elk6f68rhuxaq"><g style="opacity: 0.5; isolation: isolate; transform-origin: 204.956px 212.245px;" class="animable"><path d="M198.39,203.33l6.93,2,6.57,13.59s-5.28,4.89-11,.22C196.61,215.6,198.39,203.33,198.39,203.33Z" style="fill: rgb(255, 255, 255); transform-origin: 204.956px 212.245px;" id="el29pb9c85gwx" class="animable"></path></g></g><path d="M259.35,147.93c.48-.09,1,.45,1.11,1.19s-.16,1.42-.64,1.5-1-.45-1.11-1.19S258.87,148,259.35,147.93Z" style="fill: rgb(38, 50, 56); transform-origin: 259.585px 149.274px;" id="ele9wbdhqinl" class="animable"></path><path d="M260.83,147.2l-1.69.83C260.16,148.75,260.83,147.2,260.83,147.2Z" style="fill: rgb(38, 50, 56); transform-origin: 259.985px 147.71px;" id="eluq9pehnwwoa" class="animable"></path><path d="M251,149.65c.48-.09,1,.45,1.11,1.19s-.16,1.42-.64,1.5-1-.45-1.11-1.19S250.5,149.74,251,149.65Z" style="fill: rgb(38, 50, 56); transform-origin: 251.234px 150.994px;" id="elbudxn91x1f" class="animable"></path><path d="M252.46,148.92l-1.69.83C251.79,150.47,252.46,148.92,252.46,148.92Z" style="fill: rgb(38, 50, 56); transform-origin: 251.615px 149.43px;" id="eli51wzww94l" class="animable"></path><path d="M208.66,187.91a7.31,7.31,0,0,1-2.75-.52c-3.1-1.27-4.54-4.49-4-8.85a.5.5,0,0,1,.56-.43.49.49,0,0,1,.43.56c-.52,3.87.7,6.71,3.35,7.79a7.7,7.7,0,0,0,8.65-2.66c2.51-3.34,1.69-8.08-2.22-13-10.24-12.85-9.56-19.68-8.11-25.08,2.1-7.84,8.25-16.82,25.65-15.09a.5.5,0,1,1-.1,1c-16.69-1.66-22.59,6.9-24.59,14.36-1.44,5.4-2,11.71,7.93,24.2,6,7.53,3.57,12.46,2.24,14.22A9,9,0,0,1,208.66,187.91Z" style="fill: rgb(38, 50, 56); transform-origin: 216.236px 159.162px;" id="el627dctc75ne" class="animable"></path></g><defs>     <filter id="active" height="200%">         <feMorphology in="SourceAlpha" result="DILATED" operator="dilate" radius="2"></feMorphology>                <feFlood flood-color="#32DFEC" flood-opacity="1" result="PINK"></feFlood>        <feComposite in="PINK" in2="DILATED" operator="in" result="OUTLINE"></feComposite>        <feMerge>            <feMergeNode in="OUTLINE"></feMergeNode>            <feMergeNode in="SourceGraphic"></feMergeNode>        </feMerge>    </filter>    <filter id="hover" height="200%">        <feMorphology in="SourceAlpha" result="DILATED" operator="dilate" radius="2"></feMorphology>                <feFlood flood-color="#ff0000" flood-opacity="0.5" result="PINK"></feFlood>        <feComposite in="PINK" in2="DILATED" operator="in" result="OUTLINE"></feComposite>        <feMerge>            <feMergeNode in="OUTLINE"></feMergeNode>            <feMergeNode in="SourceGraphic"></feMergeNode>        </feMerge>            <feColorMatrix type="matrix" values="0   0   0   0   0                0   1   0   0   0                0   0   0   0   0                0   0   0   1   0 "></feColorMatrix>    </filter></defs></svg>